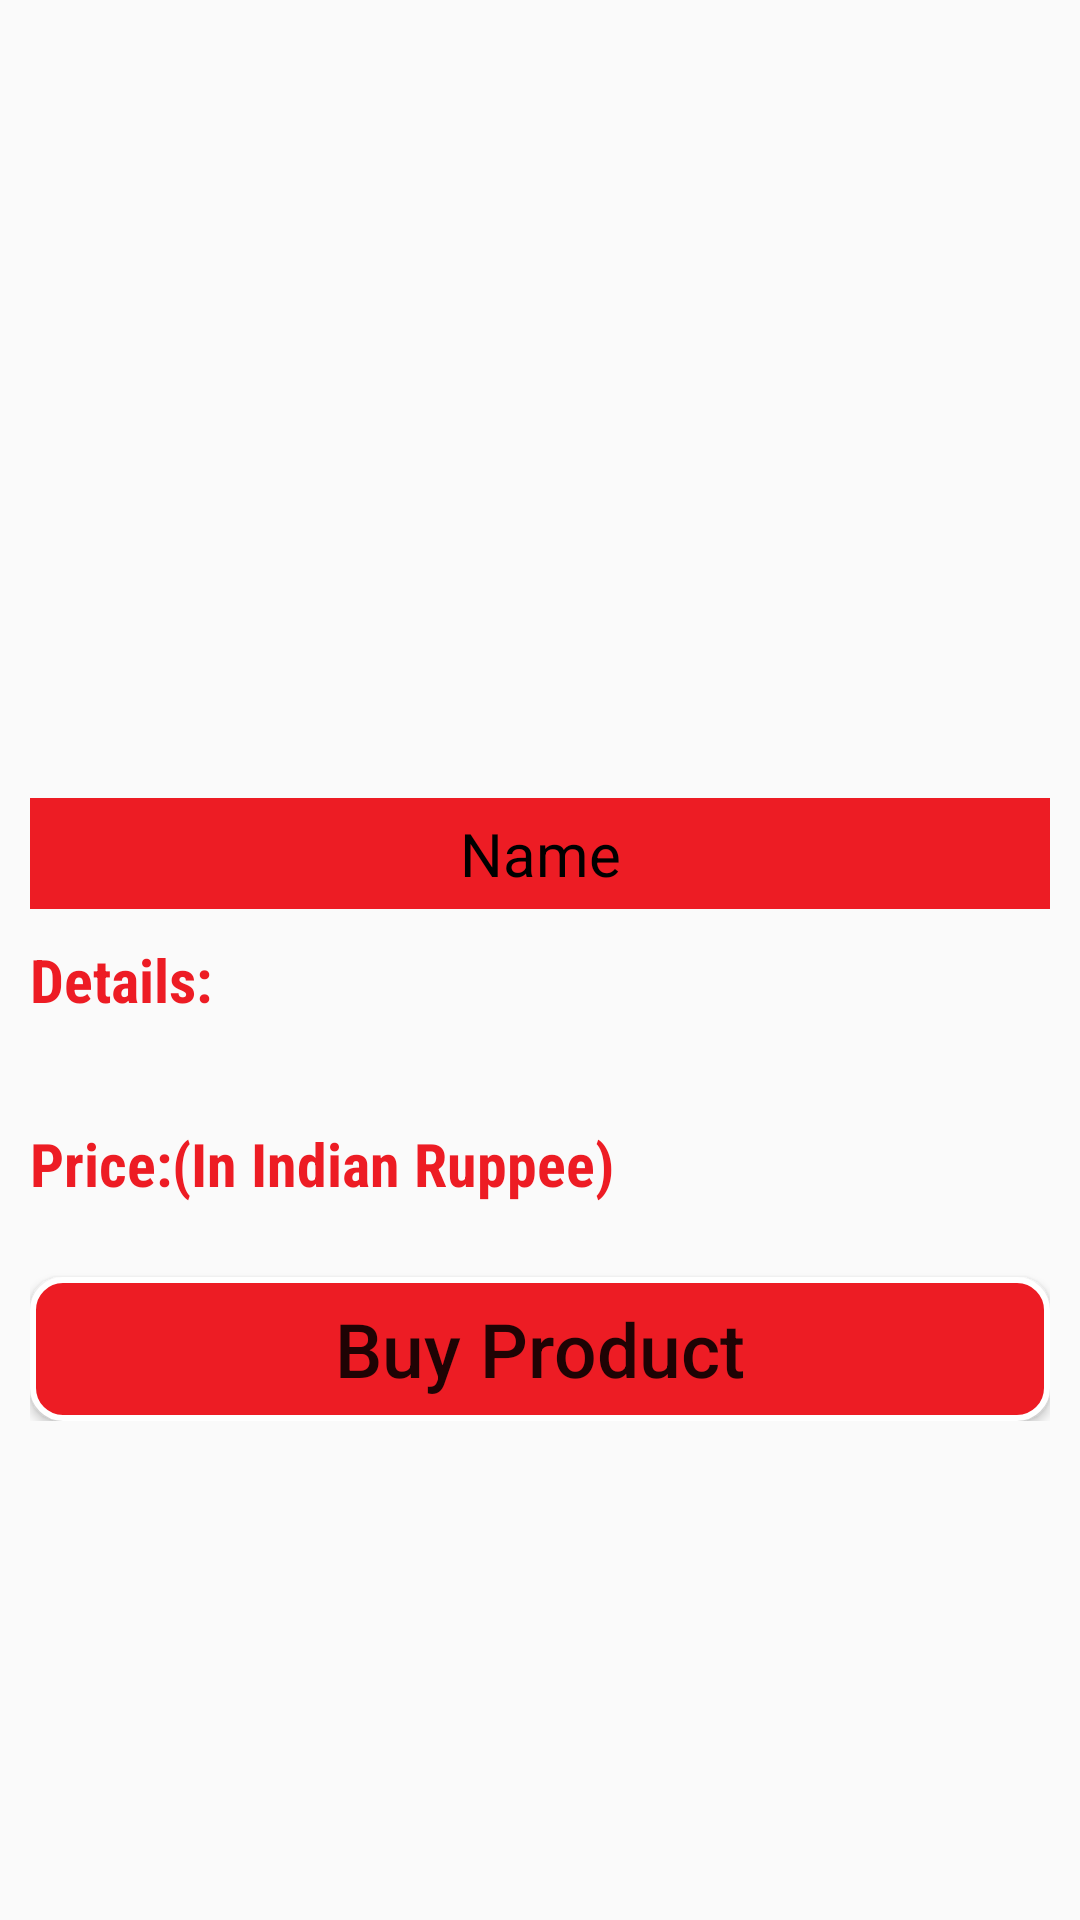

This screen was rendered from an Android layout file. Write that file and the resources it references.
<!-- AndroidManifest.xml: application theme Theme.FoodOrderingSystem -->
<!-- res/layout/activity_detail.xml -->
<?xml version="1.0" encoding="utf-8"?>
<LinearLayout xmlns:android="http://schemas.android.com/apk/res/android"
    xmlns:app="http://schemas.android.com/apk/res-auto"
    xmlns:tools="http://schemas.android.com/tools"
    android:orientation="vertical"
    android:layout_width="match_parent"
    android:layout_height="match_parent"
    android:weightSum="2"
    tools:context=".DetailActivity">

    <LinearLayout
        android:layout_width="match_parent"
        android:layout_height="0sp"
        android:layout_weight="0.8">
        <ImageView
            android:id="@+id/list_img"
            android:layout_width="match_parent"
            android:layout_height="match_parent"
            android:scaleType="fitXY"
            android:contentDescription="Image" />
    </LinearLayout>

    <LinearLayout
        android:layout_width="match_parent"
        android:layout_height="0sp"
        android:layout_weight="1.2"
        android:padding="10sp">
        <ScrollView
            android:layout_width="match_parent"
            android:layout_height="wrap_content">
            <LinearLayout
                android:layout_width="match_parent"
                android:layout_height="wrap_content"
                android:orientation="vertical">
                <TextView
                    android:id="@+id/dish_name"
                    android:layout_width="match_parent"
                    android:layout_height="wrap_content"
                    android:text="Name"
                    android:textAlignment="center"
                    android:textSize="20sp"
                    android:textColor="#000000"
                    android:gravity="center_horizontal"
                    android:background="@color/primary_color_app"
                    android:padding="5sp"/>

                <TextView
                    android:layout_width="match_parent"
                    android:layout_height="wrap_content"
                    android:text="Details:"
                    android:layout_marginTop="10sp"
                    android:textStyle="bold"
                    android:textColor="@color/primary_color_app"
                    android:textSize="20sp"
                    android:fontFamily="sans-serif-condensed"/>

                <TextView
                    android:id="@+id/dish_details"
                    android:layout_width="match_parent"
                    android:layout_height="wrap_content"
                    android:text=""
                    android:textColor="#000"
                    android:textSize="18sp"
                    android:fontFamily="sans-serif-condensed"/>

                <TextView
                    android:layout_width="match_parent"
                    android:layout_height="wrap_content"
                    android:text="Price:(In Indian Ruppee)"
                    android:layout_marginTop="10sp"
                    android:textStyle="bold"
                    android:textColor="@color/primary_color_app"
                    android:textSize="20sp"
                    android:fontFamily="sans-serif-condensed"/>

                <TextView
                    android:id="@+id/dish_price"
                    android:layout_width="match_parent"
                    android:layout_height="wrap_content"
                    android:text=""
                    android:textColor="#000"
                    android:textSize="18sp"
                    android:fontFamily="sans-serif-condensed"/>

                <Button
                    android:id="@+id/buy"
                    android:layout_width="match_parent"
                    android:layout_height="wrap_content"
                    android:textAllCaps="false"
                    android:text="Buy Product"
                    android:background="@drawable/custom_button"
                    android:textSize="25sp"/>
            </LinearLayout>

        </ScrollView>

    </LinearLayout>

</LinearLayout>
<!-- resources referenced by this layout -->
<resources>
  <color name="primary_color_app">#ed1c24</color>
  <!-- drawable custom_button (drawable) -->
  <?xml version="1.0" encoding="utf-8"?>
  <selector xmlns:android="http://schemas.android.com/apk/res/android">
      <item>
          <shape android:shape="rectangle">
              <solid android:color="@color/primary_color_app"/>
              <corners android:radius="10sp"/>
              <stroke android:color="@color/white" android:width="2sp"/>
          </shape>
      </item>
  </selector>
  <style name="Theme.FoodOrderingSystem" parent="Theme.AppCompat.DayNight.NoActionBar">
          
          <item name="colorPrimary">@color/purple_500</item>
          <item name="colorPrimaryVariant">@color/purple_700</item>
          <item name="colorOnPrimary">@color/white</item>
          
          <item name="colorSecondary">@color/teal_200</item>
          <item name="colorSecondaryVariant">@color/teal_700</item>
          <item name="colorOnSecondary">@color/black</item>
          
          <item name="android:statusBarColor" tools:targetApi="l">?attr/colorPrimaryVariant</item>
          
      </style>
  <color name="white">#FFFFFFFF</color>
  <color name="purple_500">#FF6200EE</color>
  <color name="purple_700">#FF3700B3</color>
  <color name="teal_200">#FF03DAC5</color>
  <color name="teal_700">#FF018786</color>
  <color name="black">#FF000000</color>
</resources>
